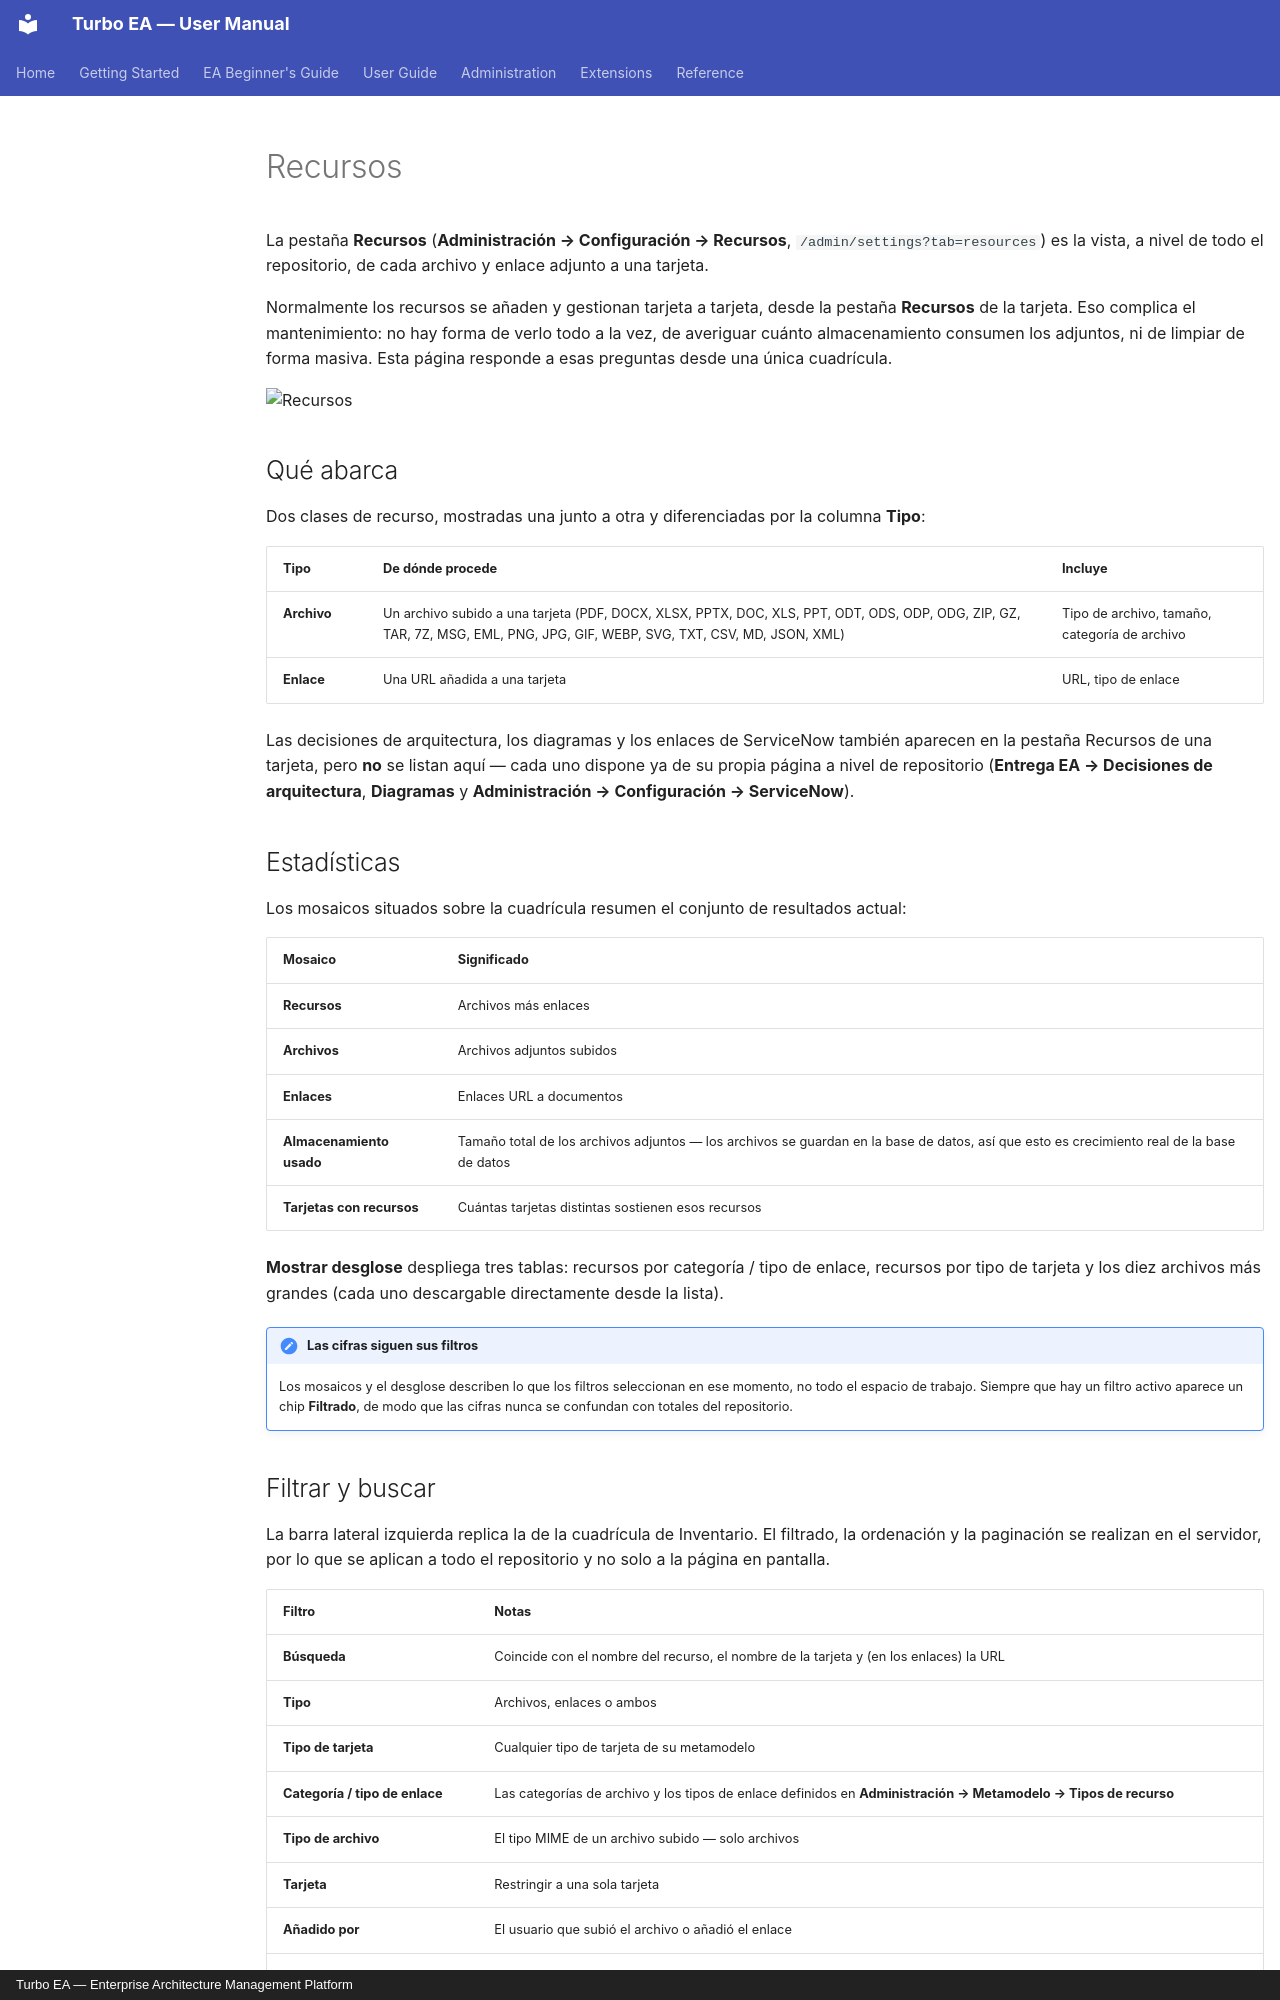

repository: vincentmakes/turbo-ea · page: admin/resources.es/index.html · generator: mkdocs · copyright: Turbo EA — Enterprise Architecture Management Platform

# Recursos

La pestaña **Recursos** (**Administración → Configuración → Recursos**, `/admin/settings?tab=resources`) es la vista, a nivel de todo el repositorio, de cada archivo y enlace adjunto a una tarjeta.

Normalmente los recursos se añaden y gestionan tarjeta a tarjeta, desde la pestaña **Recursos** de la tarjeta. Eso complica el mantenimiento: no hay forma de verlo todo a la vez, de averiguar cuánto almacenamiento consumen los adjuntos, ni de limpiar de forma masiva. Esta página responde a esas preguntas desde una única cuadrícula.

![Recursos](../assets/img/es/61_admin_config_recursos.png)

## Qué abarca

Dos clases de recurso, mostradas una junto a otra y diferenciadas por la columna **Tipo**:

| Tipo | De dónde procede | Incluye |
|------|------------------|---------|
| **Archivo** | Un archivo subido a una tarjeta (PDF, DOCX, XLSX, PPTX, DOC, XLS, PPT, ODT, ODS, ODP, ODG, ZIP, GZ, TAR, 7Z, MSG, EML, PNG, JPG, GIF, WEBP, SVG, TXT, CSV, MD, JSON, XML) | Tipo de archivo, tamaño, categoría de archivo |
| **Enlace** | Una URL añadida a una tarjeta | URL, tipo de enlace |

Las decisiones de arquitectura, los diagramas y los enlaces de ServiceNow también aparecen en la pestaña Recursos de una tarjeta, pero **no** se listan aquí — cada uno dispone ya de su propia página a nivel de repositorio (**Entrega EA → Decisiones de arquitectura**, **Diagramas** y **Administración → Configuración → ServiceNow**).

## Estadísticas

Los mosaicos situados sobre la cuadrícula resumen el conjunto de resultados actual:

| Mosaico | Significado |
|---------|-------------|
| **Recursos** | Archivos más enlaces |
| **Archivos** | Archivos adjuntos subidos |
| **Enlaces** | Enlaces URL a documentos |
| **Almacenamiento usado** | Tamaño total de los archivos adjuntos — los archivos se guardan en la base de datos, así que esto es crecimiento real de la base de datos |
| **Tarjetas con recursos** | Cuántas tarjetas distintas sostienen esos recursos |

**Mostrar desglose** despliega tres tablas: recursos por categoría / tipo de enlace, recursos por tipo de tarjeta y los diez archivos más grandes (cada uno descargable directamente desde la lista).

!!! note "Las cifras siguen sus filtros"
    Los mosaicos y el desglose describen lo que los filtros seleccionan en ese momento, no todo el espacio de trabajo. Siempre que hay un filtro activo aparece un chip **Filtrado**, de modo que las cifras nunca se confundan con totales del repositorio.
